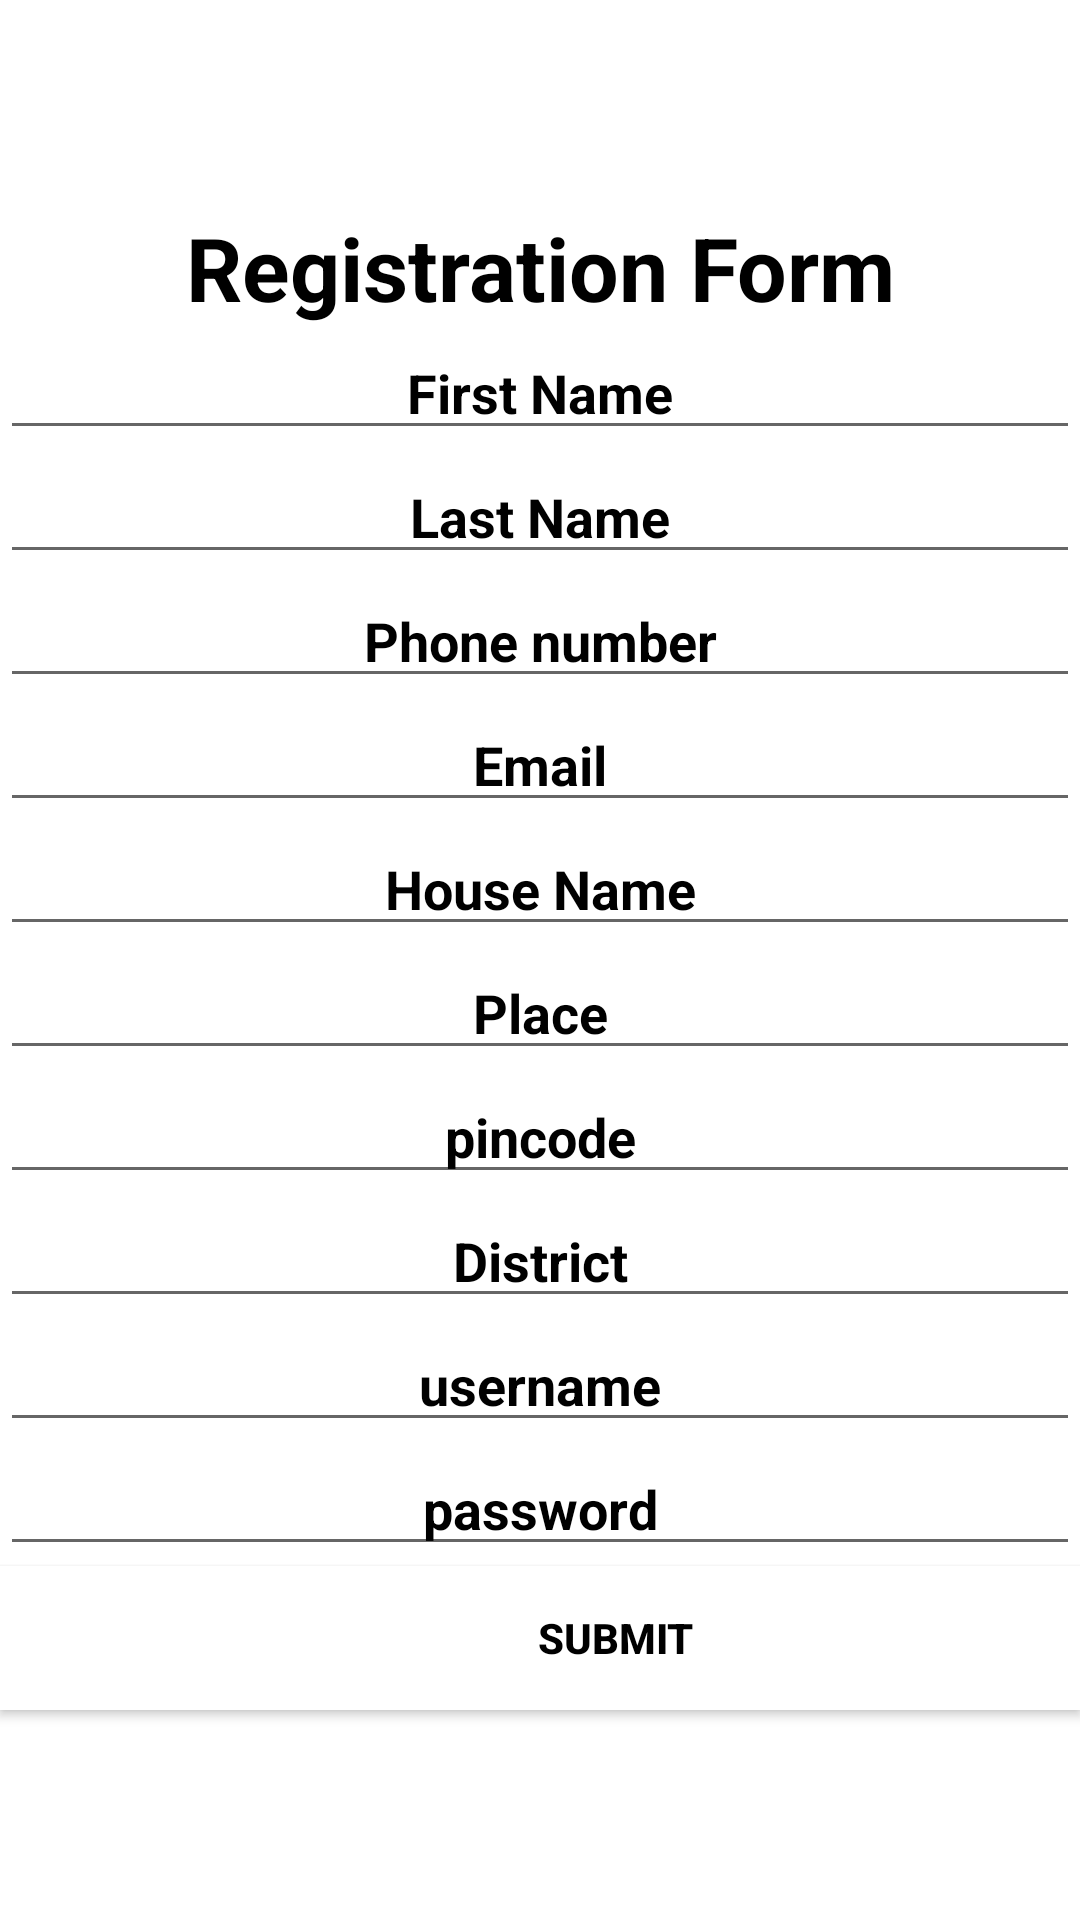

Reconstruct the res/layout file that produces this screen, plus the resources it refers to.
<!-- AndroidManifest.xml: application theme Theme.Crop -->
<!-- res/layout/activity_user_reg.xml -->
<?xml version="1.0" encoding="utf-8"?>
<androidx.appcompat.widget.LinearLayoutCompat xmlns:android="http://schemas.android.com/apk/res/android"
    xmlns:app="http://schemas.android.com/apk/res-auto"
    xmlns:tools="http://schemas.android.com/tools"
    android:layout_width="match_parent"
    android:layout_height="match_parent"
    android:orientation="vertical"
    android:background="@drawable/crop"
    android:gravity="center"
    tools:context=".FarmerReg">

    <TextView
        android:id="@+id/textView"
        android:layout_width="match_parent"
        android:layout_height="wrap_content"
        android:text="Registration Form"
        android:textColor="#000"
        android:textStyle="bold"
        android:textColorHint="#000"
        android:gravity="center"
        android:textSize="5mm"

        />

    <EditText
        android:id="@+id/fname"
        android:layout_width="match_parent"
        android:layout_height="wrap_content"
        android:ems="10"
        android:inputType="textPersonName"
        android:textColor="#000"
        android:textStyle="bold"
        android:textColorHint="#000"
        android:gravity="center"

        android:hint="First Name" />

    <EditText
        android:id="@+id/lname"
        android:layout_width="match_parent"
        android:layout_height="wrap_content"
        android:ems="10"
        android:gravity="center"
        android:textColor="#000"
        android:textStyle="bold"
        android:textColorHint="#000"

        android:inputType="textPersonName"
        android:hint="Last Name" />


























    <EditText
        android:id="@+id/phone"
        android:layout_width="match_parent"
        android:layout_height="wrap_content"
        android:ems="10"
        android:textColor="#000"
        android:textStyle="bold"
        android:textColorHint="#000"
        android:gravity="center"

        android:inputType="phone"
        android:hint="Phone number"/>

    <EditText
        android:id="@+id/email"
        android:layout_width="match_parent"
        android:layout_height="wrap_content"
        android:ems="10"
        android:gravity="center"
        android:textColor="#000"
        android:textStyle="bold"
        android:textColorHint="#000"

        android:inputType="textEmailAddress"
        android:hint="Email"/>

    <EditText
        android:id="@+id/hname"
        android:layout_width="match_parent"
        android:layout_height="wrap_content"
        android:ems="10"
        android:gravity="center"
        android:textColor="#000"
        android:textStyle="bold"
        android:textColorHint="#000"
        android:inputType="textPersonName"
        android:hint="House Name" />

    <EditText
        android:id="@+id/place"
        android:layout_width="match_parent"
        android:layout_height="wrap_content"
        android:ems="10"
        android:gravity="center"
        android:textColor="#000"
        android:textStyle="bold"
        android:textColorHint="#000"
        android:inputType="textPersonName"
        android:hint="Place" />


    <EditText
        android:id="@+id/pincode"
        android:layout_width="match_parent"
        android:layout_height="wrap_content"
        android:ems="10"
        android:gravity="center"
        android:textColor="#000"
        android:textStyle="bold"
        android:textColorHint="#000"
        android:inputType="number"
        android:hint="pincode"/>

    <EditText
        android:id="@+id/district"
        android:layout_width="match_parent"
        android:layout_height="wrap_content"
        android:ems="10"
        android:gravity="center"
        android:textColor="#000"
        android:textStyle="bold"
        android:textColorHint="#000"
        android:inputType="textPersonName"
        android:hint="District" />
    <EditText
        android:id="@+id/uname"
        android:layout_width="match_parent"
        android:layout_height="wrap_content"
        android:ems="10"
        android:textColor="#000"
        android:textStyle="bold"
        android:textColorHint="#000"
        android:gravity="center"
        android:inputType="textPersonName"
        android:hint="username" />

    <EditText
        android:id="@+id/pwd"
        android:layout_width="match_parent"
        android:layout_height="wrap_content"
        android:ems="10"
        android:textColor="#000"
        android:textStyle="bold"
        android:textColorHint="#000"
        android:gravity="center"
        android:inputType="textPassword"
        android:hint="password"/>


    <androidx.appcompat.widget.AppCompatButton
        android:id="@+id/ubtn"
        android:layout_width="match_parent"
        android:layout_height="wrap_content"
        android:paddingLeft="50dp"
        android:background="#fff"
        android:textColor="#000"
        android:textStyle="bold"
        android:text="submit" />




</androidx.appcompat.widget.LinearLayoutCompat>
<!-- resources referenced by this layout -->
<resources>
  <style name="Theme.Crop" parent="Theme.MaterialComponents.DayNight.DarkActionBar">
          
          <item name="colorPrimary">@color/purple_500</item>
          <item name="colorPrimaryVariant">@color/purple_700</item>
          <item name="colorOnPrimary">@color/white</item>
          
          <item name="colorSecondary">@color/teal_200</item>
          <item name="colorSecondaryVariant">@color/teal_700</item>
          <item name="colorOnSecondary">@color/black</item>
          
          <item name="android:statusBarColor">?attr/colorPrimaryVariant</item>
          
      </style>
  <color name="purple_500">#111211</color>
  <color name="purple_700">#090909</color>
  <color name="white">#4D5310</color>
  <color name="teal_200">#6A6A1B</color>
  <color name="teal_700">#4F5512</color>
  <color name="black">#476D1C</color>
</resources>
